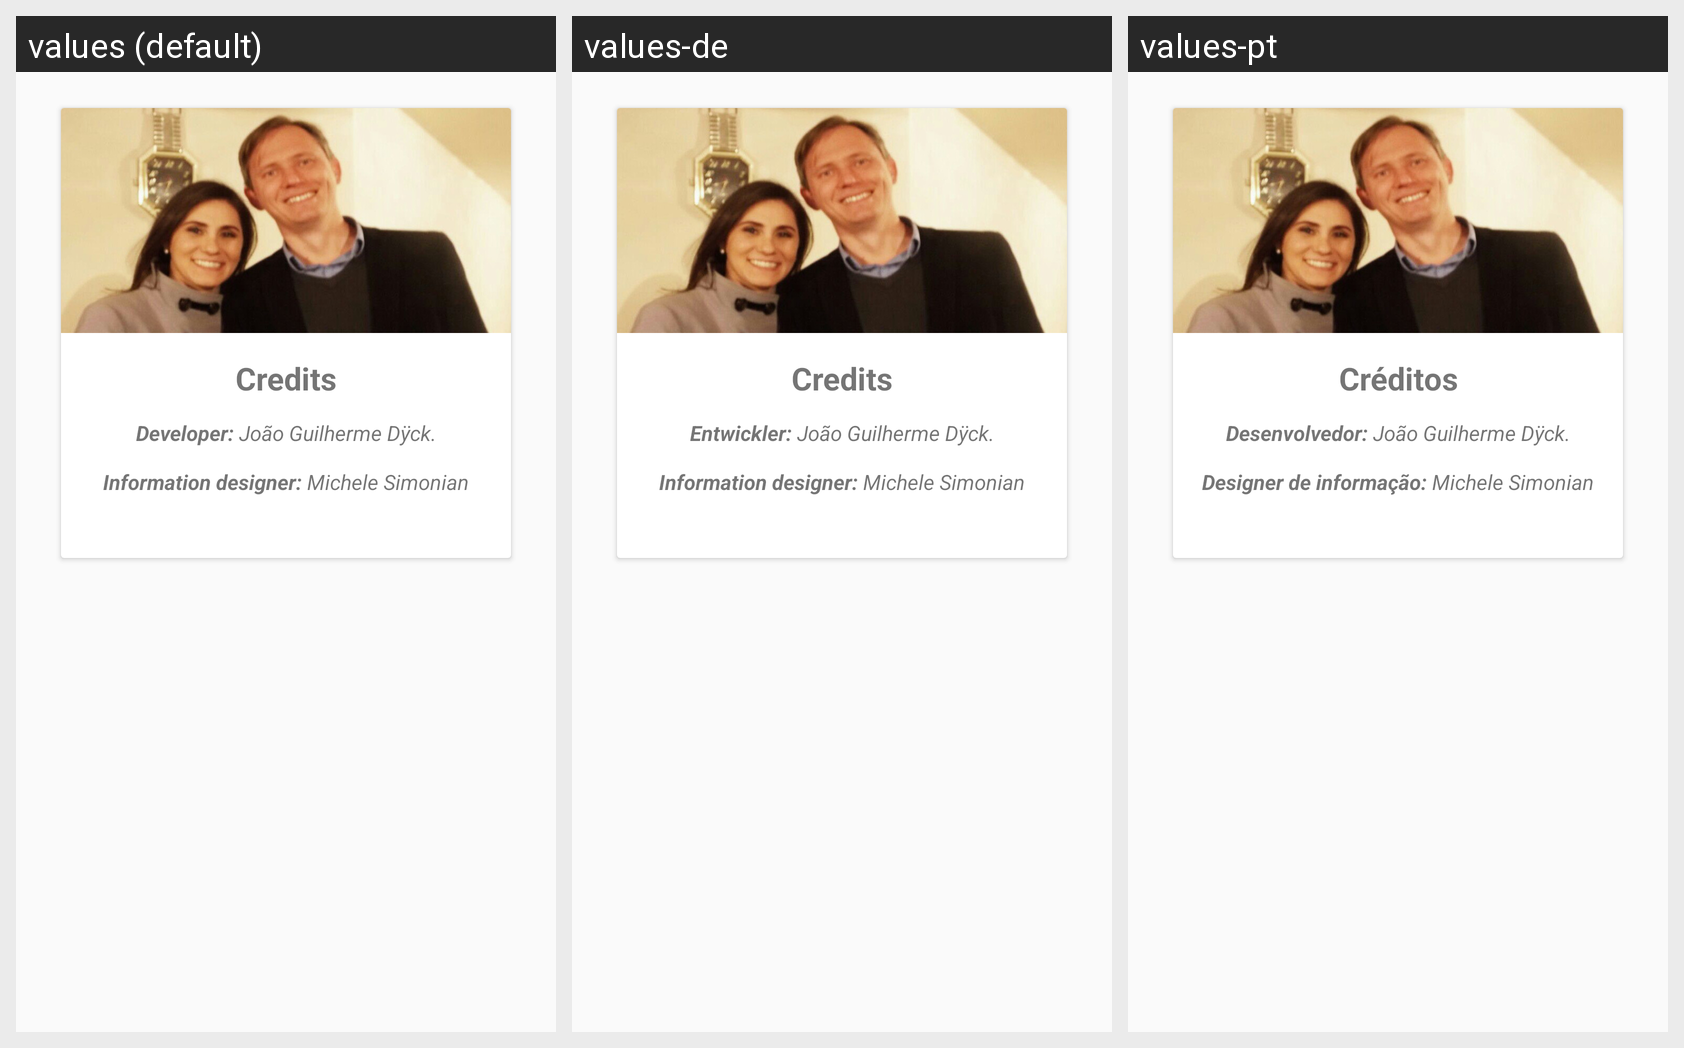

The same Android screen rendered under several of its app's locales, left to right. List the strings drawn on it with the default value and each locale's translation.
Android screen res/layout/fragment_credits.xml rendered under 3 locales, left to right: values (default), values-de, values-pt. Device: Nexus 5 (rendered at 1080×1920; each locale shown at half size, 540×960, under a caption strip naming it); theme AppTheme.
Strings drawn on this screen, with the default value and each locale's value (text and hints the layout hard-codes, and strings that could not be matched under every locale, appear in the picture but are not listed):

txtCredit
  values: Credits
  values-de: Credits
  values-pt: Créditos

txtCredit1
  values: Developer: João Guilherme Dÿck.
      
      Information designer: Michele Simonian
  values-de: Entwickler: João Guilherme Dÿck.
      
      Information designer: Michele Simonian
  values-pt: Desenvolvedor: João Guilherme Dÿck.
      
      Designer de informação: Michele Simonian
